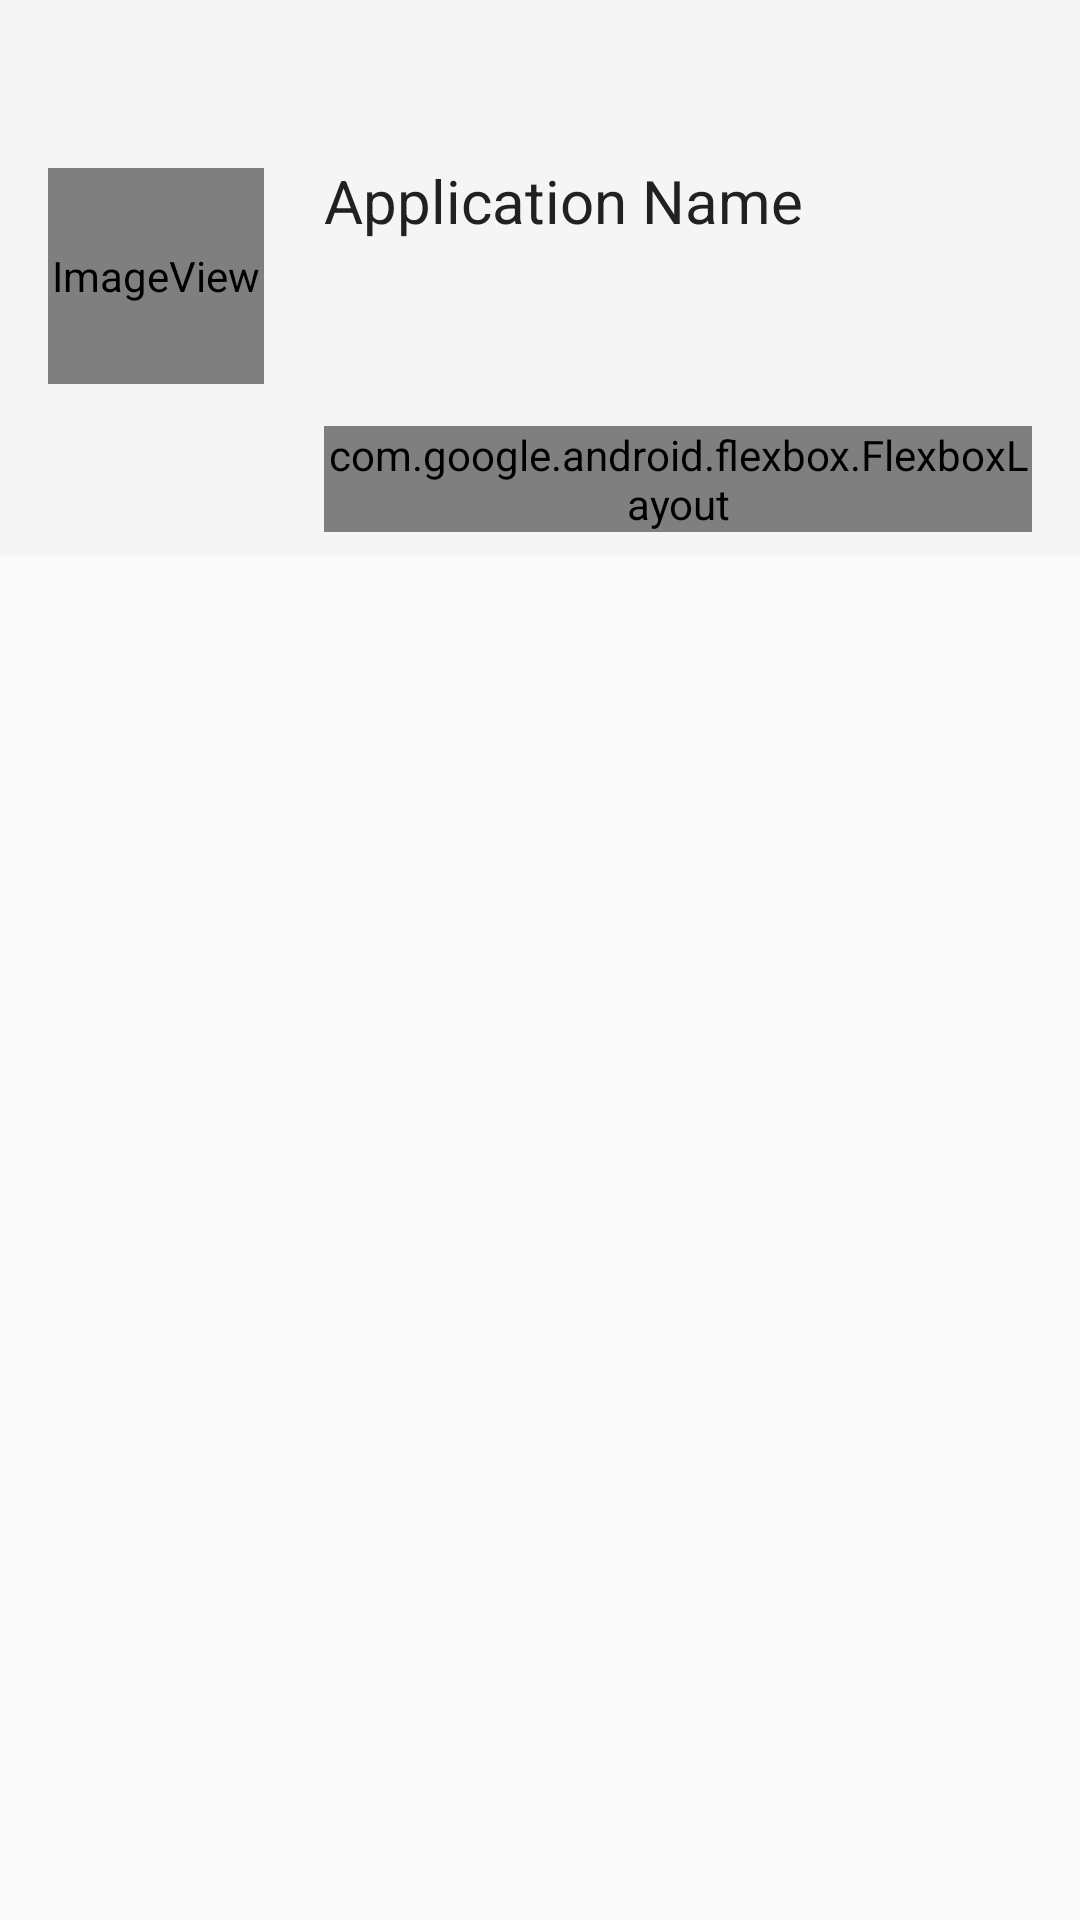

Android layout source for this screen:
<!-- AndroidManifest.xml: activity theme AppTheme.AppDetail -->
<!-- res/layout/activity_app_detail.xml -->
<?xml version="1.0" encoding="utf-8"?>
<android.support.design.widget.CoordinatorLayout xmlns:android="http://schemas.android.com/apk/res/android"
    xmlns:app="http://schemas.android.com/apk/res-auto"
    xmlns:tools="http://schemas.android.com/tools"
    android:id="@+id/rootLayout"
    android:layout_width="match_parent"
    android:layout_height="match_parent"
    tools:context="com.finalweek10.permission.ui.detail.AppDetailActivity">

    <android.support.design.widget.AppBarLayout
        android:id="@+id/appBarLayout"
        android:layout_width="match_parent"
        android:layout_height="wrap_content"
        android:theme="@style/AppTheme.AppBarOverlay">

        <android.support.design.widget.CollapsingToolbarLayout
            android:id="@+id/collapsingToolbarLayout"
            android:layout_width="match_parent"
            android:layout_height="match_parent"
            app:contentScrim="?attr/colorPrimary"
            app:expandedTitleGravity="top"
            app:expandedTitleMargin="0dp"
            app:expandedTitleMarginEnd="16dp"
            app:expandedTitleMarginStart="108dp"
            app:expandedTitleMarginTop="56dp"
            app:expandedTitleTextAppearance="@style/TextAppearance_AppDetail"
            app:layout_scrollFlags="scroll|exitUntilCollapsed"
            app:scrimAnimationDuration="200"
            app:title="Application Name"
            app:titleEnabled="@bool/detail_collapsed_title_enable"
            app:toolbarId="@+id/toolbar">

            <RelativeLayout
                android:layout_width="match_parent"
                android:layout_height="wrap_content"
                android:gravity="center_horizontal"
                app:layout_collapseMode="parallax">

                <View
                    android:id="@+id/alignLine"
                    style="@style/MatchParentOr540"
                    android:layout_height="match_parent"
                    tools:layout_width="match_parent" />

                <ImageView
                    android:id="@+id/appIcon"
                    android:layout_width="72dp"
                    android:layout_height="72dp"
                    android:layout_alignLeft="@id/alignLine"
                    android:layout_alignStart="@id/alignLine"
                    android:layout_marginEnd="16dp"
                    android:layout_marginStart="16dp"
                    android:layout_marginTop="56dp"
                    android:contentDescription="@string/a11y_icon"
                    android:transitionName="transition_icon"
                    app:srcCompat="@mipmap/ic_launcher"
                    tools:ignore="UnusedAttribute" />

                <TextView
                    android:id="@+id/appPackageName"
                    android:layout_width="wrap_content"
                    android:layout_height="wrap_content"
                    android:layout_marginLeft="108dp"
                    android:layout_marginStart="108dp"
                    android:paddingTop="88dp"
                    tools:text="com.finalweek10.permission" />

                <TextView
                    android:id="@+id/appVersionInfo"
                    android:layout_width="wrap_content"
                    android:layout_height="wrap_content"
                    android:layout_alignLeft="@id/appPackageName"
                    android:layout_alignStart="@id/appPackageName"
                    android:layout_below="@id/appPackageName"
                    android:layout_marginTop="8dp"
                    tools:text="versionCode: 434\nversionName: Permission" />

                <com.google.android.flexbox.FlexboxLayout
                    android:id="@+id/labelLayout"
                    android:layout_width="wrap_content"
                    android:layout_height="wrap_content"
                    android:layout_alignLeft="@id/appPackageName"
                    android:layout_alignStart="@id/appPackageName"
                    android:layout_below="@id/appVersionInfo"
                    android:layout_marginBottom="8dp"
                    android:layout_marginEnd="16dp"
                    android:layout_marginRight="16dp"
                    android:layout_marginTop="8dp"
                    app:alignContent="flex_start"
                    app:alignItems="flex_start"
                    app:flexWrap="wrap" />

            </RelativeLayout>

            <android.support.v7.widget.Toolbar
                android:id="@+id/toolbar"
                android:layout_width="match_parent"
                android:layout_height="?attr/actionBarSize"
                app:layout_collapseMode="pin"
                app:popupTheme="@style/AppTheme.PopupOverlay" />

        </android.support.design.widget.CollapsingToolbarLayout>

    </android.support.design.widget.AppBarLayout>

    <include layout="@layout/content_app_detail" />

</android.support.design.widget.CoordinatorLayout>
<!-- res/layout/content_app_detail.xml (included above) -->
<?xml version="1.0" encoding="utf-8"?>
<FrameLayout xmlns:android="http://schemas.android.com/apk/res/android"
    xmlns:app="http://schemas.android.com/apk/res-auto"
    xmlns:tools="http://schemas.android.com/tools"
    android:id="@+id/contentLayout"
    android:layout_width="match_parent"
    android:layout_height="match_parent"
    android:visibility="invisible"
    app:layout_behavior="@string/appbar_scrolling_view_behavior"
    tools:context="com.finalweek10.permission.ui.detail.AppDetailActivity"
    tools:ignore="MergeRootFrame"
    tools:showIn="@layout/activity_app_detail"
    tools:visibility="visible">

    <include
        layout="@layout/layout_loading"
        android:visibility="visible" />

    <android.support.v7.widget.RecyclerView
        android:id="@+id/listAppPermissions"
        style="@style/MatchParentOr540"
        android:layout_height="match_parent"
        android:layout_gravity="center_horizontal"
        android:scrollbars="vertical"
        android:visibility="gone"
        app:layoutManager="android.support.v7.widget.LinearLayoutManager"
        tools:layout_width="match_parent"
        tools:listitem="@layout/item_app_perm"
        tools:visibility="visible" />

</FrameLayout>
<!-- res/layout/layout_loading.xml (included above) -->
<?xml version="1.0" encoding="utf-8"?>
<RelativeLayout xmlns:android="http://schemas.android.com/apk/res/android"
    xmlns:app="http://schemas.android.com/apk/res-auto"
    xmlns:tools="http://schemas.android.com/tools"
    android:id="@+id/emptyView"
    android:layout_width="match_parent"
    android:layout_height="match_parent"
    android:orientation="vertical">

    <ProgressBar
        style="?android:attr/progressBarStyle"
        android:layout_width="wrap_content"
        android:layout_height="wrap_content"
        android:layout_above="@id/funnyLoader"
        android:layout_centerHorizontal="true" />

    <com.finalweek10.permission.ui.view.FunnyLoader
        android:id="@+id/funnyLoader"
        android:layout_width="wrap_content"
        android:layout_height="wrap_content"
        android:layout_centerHorizontal="true"
        android:layout_centerVertical="true"
        android:textSize="18sp"
        app:funny_animation_duration="1500"
        app:funny_postfix="..."
        tools:text="Consuming..." />

</RelativeLayout>
<!-- res/layout/item_app_perm.xml (included above) -->
<?xml version="1.0" encoding="utf-8"?>
<RelativeLayout xmlns:android="http://schemas.android.com/apk/res/android"
    xmlns:tools="http://schemas.android.com/tools"
    android:id="@+id/layoutItemAppPerm"
    android:layout_width="match_parent"
    android:layout_height="wrap_content"
    android:background="?attr/selectableItemBackground"
    android:orientation="vertical"
    android:paddingBottom="4dp"
    android:paddingLeft="16dp"
    android:paddingRight="16dp"
    android:paddingTop="4dp"
    tools:ignore="Overdraw">

    <TextView
        android:id="@+id/itemLabel"
        android:layout_width="match_parent"
        android:layout_height="wrap_content"
        android:layout_toLeftOf="@id/itemState"
        android:layout_toStartOf="@id/itemState"
        android:textAppearance="@style/TextAppearance.AppCompat.Caption"
        android:textColor="@android:color/black"
        android:textSize="18sp"
        tools:text="short short string" />

    <TextView
        android:id="@+id/itemState"
        android:layout_width="wrap_content"
        android:layout_height="wrap_content"
        android:layout_alignParentEnd="true"
        android:layout_alignParentRight="true"
        android:layout_marginLeft="16dp"
        android:layout_marginStart="16dp"
        android:background="?attr/selectableItemBackgroundBorderless"
        android:textAppearance="@style/TextAppearance.AppCompat.Medium"
        android:textColor="@color/colorPrimaryDark"
        android:textSize="16sp"
        tools:text="@string/permission_state_on" />

    <TextView
        android:id="@+id/itemSimpleName"
        android:layout_width="match_parent"
        android:layout_height="wrap_content"
        android:layout_below="@id/itemLabel"
        android:textAppearance="@style/TextAppearance.AppCompat.Medium"
        android:textSize="12sp"
        tools:text="ACCESS_INTERNET_STATE" />

    <TextView
        android:id="@+id/itemDesp"
        android:layout_width="match_parent"
        android:layout_height="wrap_content"
        android:layout_below="@id/itemSimpleName"
        android:textAppearance="@style/TextAppearance.AppCompat.Caption"
        android:textSize="12sp"
        tools:text="long long string" />

</RelativeLayout>
<!-- resources referenced by this layout -->
<resources>
  <bool name="detail_collapsed_title_enable">true</bool>
  <color name="colorPrimaryDark">#9e9e9e</color>
  <!-- mipmap ic_launcher (mipmap-anydpi-v26) -->
  <?xml version="1.0" encoding="utf-8"?>
  <adaptive-icon xmlns:android="http://schemas.android.com/apk/res/android">
      <background android:drawable="@color/colorPrimaryDark" />
      <foreground android:drawable="@mipmap/ic_launcher_foreground" />
  </adaptive-icon>
  <string name="a11y_icon" translatable="false">Item icon</string>
  <string name="permission_state_on">Enabled</string>
  <style name="AppTheme.AppBarOverlay" parent="ThemeOverlay.AppCompat.ActionBar" />
  <style name="AppTheme.PopupOverlay" parent="ThemeOverlay.AppCompat.Dark" />
  <style name="MatchParentOr540">
          <item name="android:layout_width">match_parent</item>
      </style>
  <style name="TextAppearance_AppDetail" parent="TextAppearance.AppCompat.Body1">
          <item name="android:textColor">@color/dark_grey</item>
          <item name="android:textSize">20sp</item>
      </style>
  <style name="AppTheme.AppDetail" parent="AppTheme.NoActionBar" />
  <color name="dark_grey">#212121</color>
  <style name="AppTheme.NoActionBar">
          <item name="windowActionBar">false</item>
          <item name="windowNoTitle">true</item>
      </style>
</resources>
